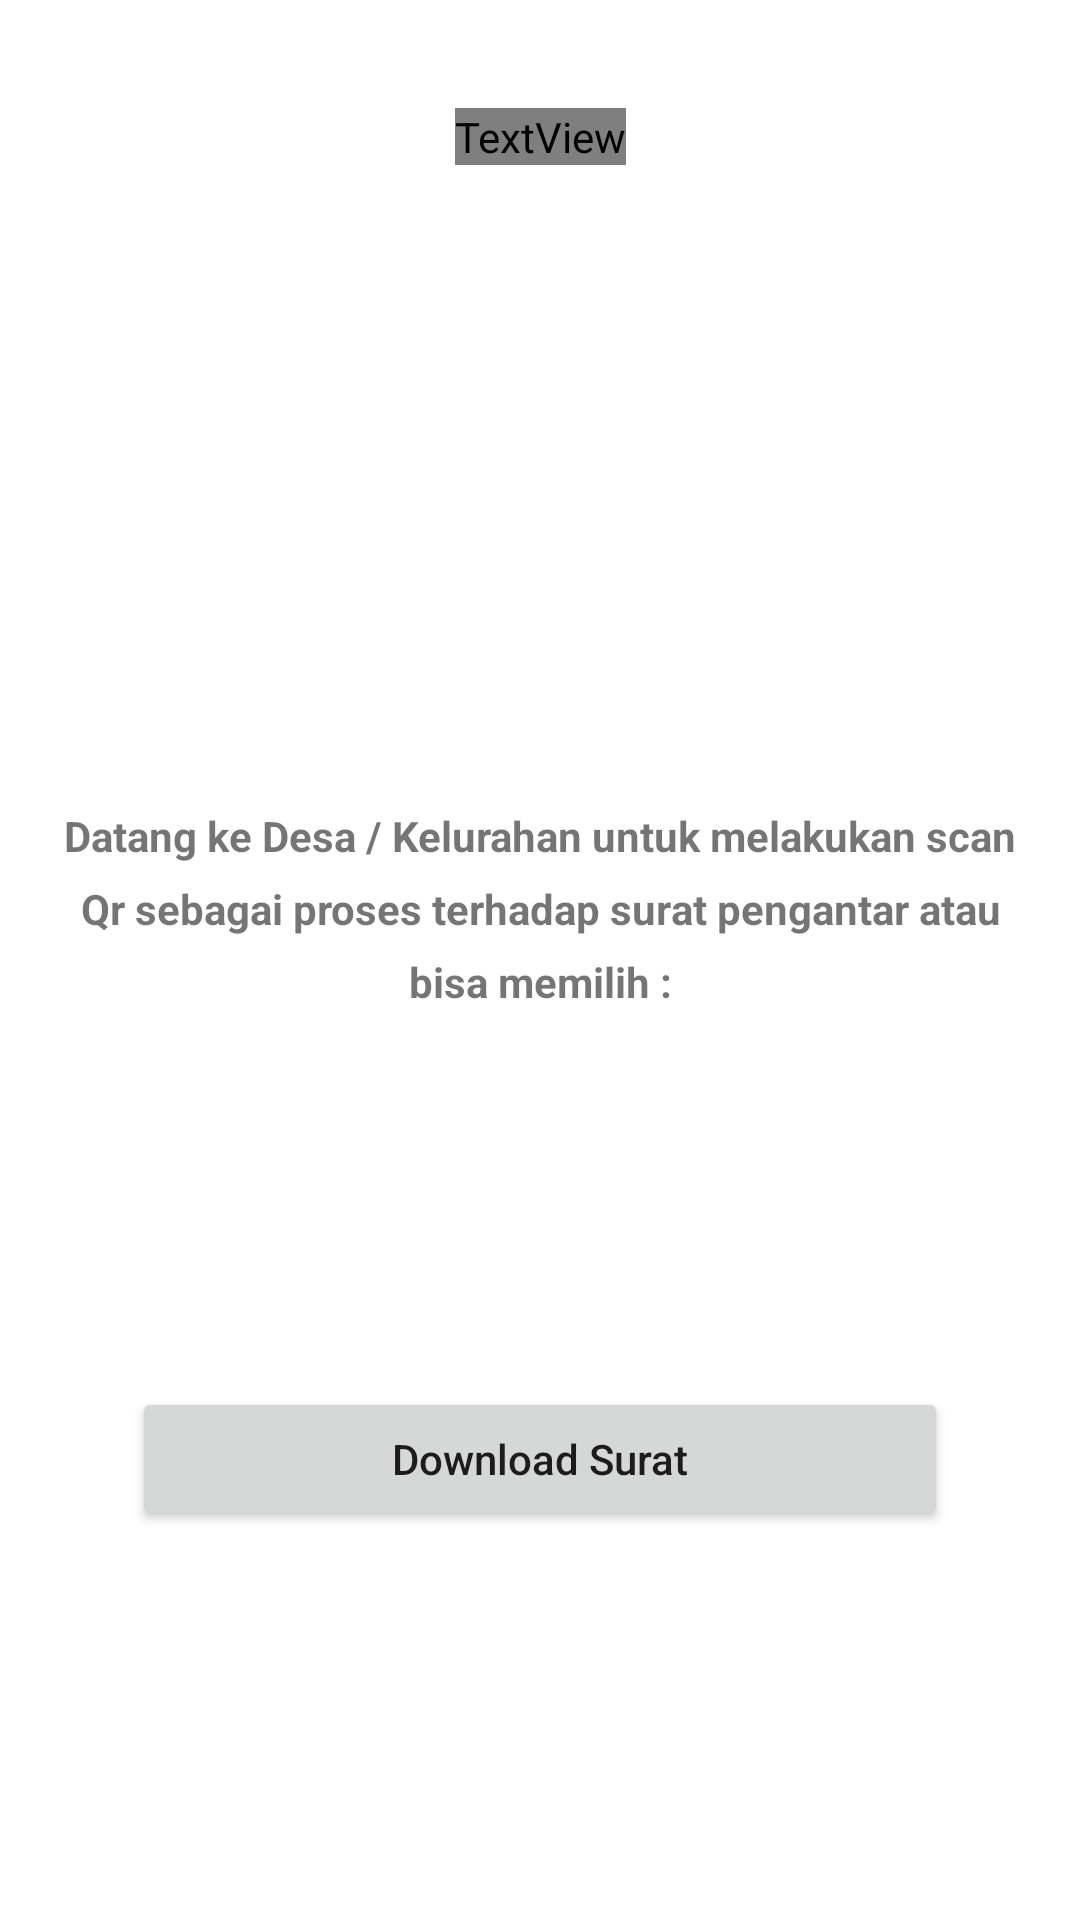

This screen was rendered from an Android layout file. Write that file and the resources it references.
<!-- AndroidManifest.xml: application theme Theme.Larast -->
<!-- res/layout/popup_track.xml -->
<?xml version="1.0" encoding="utf-8"?>
<androidx.constraintlayout.widget.ConstraintLayout xmlns:android="http://schemas.android.com/apk/res/android"
    xmlns:tools="http://schemas.android.com/tools"
    android:layout_width="match_parent"
    android:layout_height="wrap_content"
    android:padding="20dp"
    xmlns:app="http://schemas.android.com/apk/res-auto"
    tools:context=".ui.home.track.popup.TrackPopup">

    <TextView
        android:id="@+id/textView4"
        android:layout_width="wrap_content"
        android:layout_height="wrap_content"
        android:layout_marginStart="32dp"
        android:layout_marginTop="16dp"
        android:layout_marginEnd="32dp"
        android:text="Scan Qr Code disini"
        android:textColor="?attr/textBlack"
        android:textSize="24sp"
        android:textStyle="bold"
        app:layout_constraintEnd_toEndOf="parent"
        app:layout_constraintStart_toStartOf="parent"
        app:layout_constraintTop_toTopOf="parent" />

    <ImageView
        android:id="@+id/ivQr"
        android:layout_width="150dp"
        android:layout_height="150dp"
        android:layout_marginStart="32dp"
        android:layout_marginTop="32dp"
        android:layout_marginEnd="32dp"
        app:layout_constraintEnd_toEndOf="parent"
        app:layout_constraintStart_toStartOf="parent"
        app:layout_constraintTop_toBottomOf="@+id/textView4"
        tools:ignore="ContentDescription" />

    <TextView
        android:id="@+id/textView6"
        android:layout_width="0dp"
        android:layout_height="wrap_content"
        android:layout_marginTop="32dp"
        android:gravity="center"
        android:lineSpacingExtra="8dp"
        android:text="Datang ke Desa / Kelurahan untuk melakukan scan Qr sebagai proses terhadap surat pengantar atau bisa memilih :"
        android:textStyle="bold"
        app:layout_constraintEnd_toEndOf="parent"
        app:layout_constraintStart_toStartOf="parent"
        app:layout_constraintTop_toBottomOf="@+id/ivQr" />

    <Button
        android:id="@+id/btnQR"
        android:layout_width="0dp"
        android:layout_height="wrap_content"
        android:layout_marginStart="24dp"
        android:layout_marginTop="32dp"
        android:layout_marginEnd="24dp"
        android:layout_marginBottom="16dp"
        android:text="Download Surat"
        android:textAllCaps="false"
        app:layout_constraintBottom_toBottomOf="parent"
        app:layout_constraintEnd_toEndOf="parent"
        app:layout_constraintStart_toStartOf="parent"
        app:layout_constraintTop_toBottomOf="@+id/textView6" />

</androidx.constraintlayout.widget.ConstraintLayout>
<!-- resources referenced by this layout -->
<resources>
  <style name="Theme.Larast" parent="Theme.MaterialComponents.DayNight.NoActionBar">
          
          <item name="colorPrimary">@color/purple_500</item>
          <item name="colorPrimaryVariant">@color/purple_700</item>
          <item name="colorOnPrimary">@color/white</item>
          
          <item name="colorSecondary">@color/teal_200</item>
          <item name="colorSecondaryVariant">@color/teal_700</item>
          <item name="colorOnSecondary">@color/black</item>
          
          <item name="android:statusBarColor" tools:targetApi="l">?attr/colorPrimaryVariant</item>
          
          <item name="bgGray">@color/bgGray</item>
          <item name="cornerGray">@color/cornerGray</item>
          <item name="textGray">@color/textGray</item>
          <item name="textBlack">@color/textBlack</item>
      </style>
  <!-- not gathered from this repository: default colours our renderer supplied (Android Studio template values) -->
  <color name="purple_500">#FF6200EE</color>
  <color name="purple_700">#FF3700B3</color>
  <color name="teal_200">#FF03DAC5</color>
  <color name="teal_700">#FF018786</color>
  <color name="black">#FF000000</color>
  <color name="white">#FFFFFFFF</color>
</resources>
